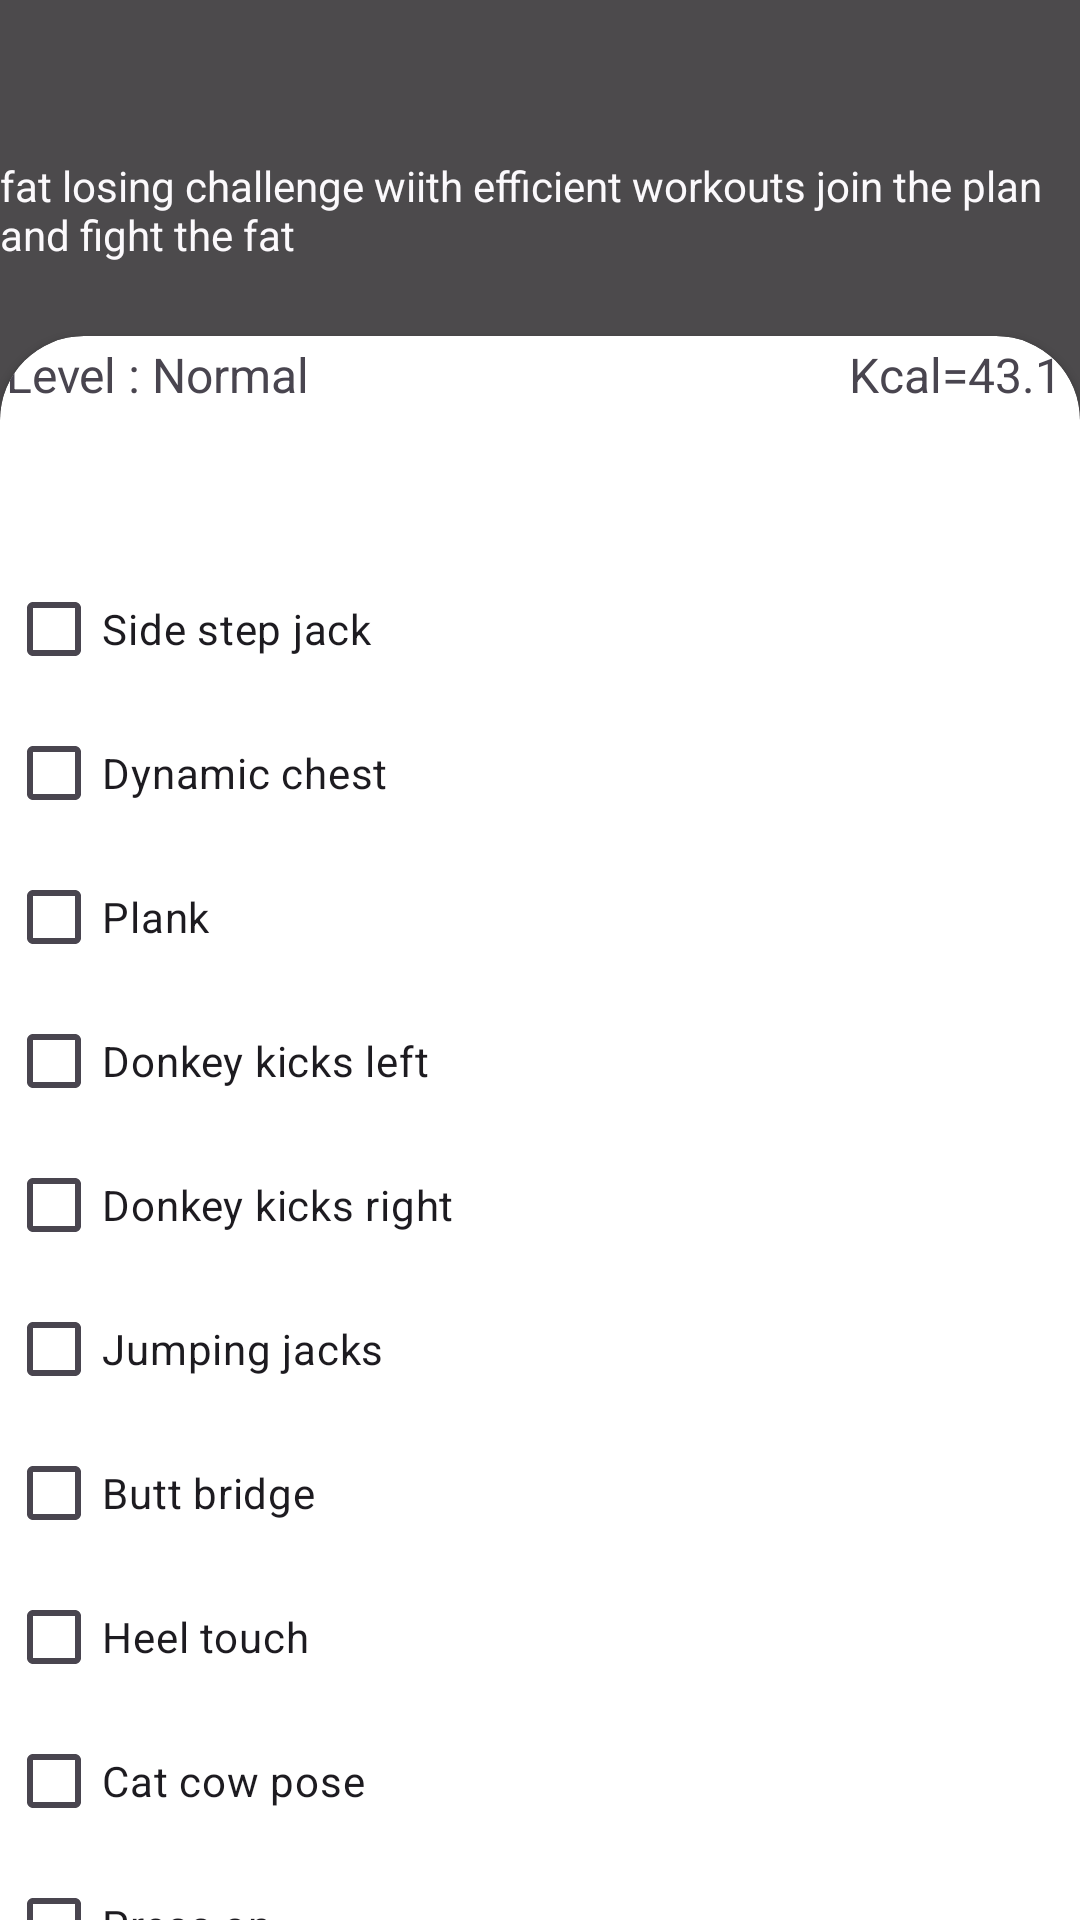

The Android layout XML behind this screen, and the referenced resources:
<!-- AndroidManifest.xml: application theme Theme.Gym -->
<!-- res/layout/activity_exercise.xml -->
<?xml version="1.0" encoding="utf-8"?>
<RelativeLayout xmlns:android="http://schemas.android.com/apk/res/android"
    xmlns:app="http://schemas.android.com/apk/res-auto"
    xmlns:tools="http://schemas.android.com/tools"
    android:layout_width="match_parent"
    android:layout_height="match_parent"
    tools:context=".exercise">

    <androidx.constraintlayout.widget.ConstraintLayout
        android:layout_width="match_parent"
        android:layout_height="match_parent"
        android:alpha="0.7"
        android:background="#000000"
        android:backgroundTint="@color/black">


        <TextView
            android:id="@+id/textView2"
            android:layout_width="wrap_content"
            android:layout_height="wrap_content"
            android:layout_marginStart="20dp"
            android:layout_marginTop="10dp"
            android:layout_marginBottom="650dp"
            android:text="@string/dayss"
            android:textColor="#F4F4F4"
            android:textSize="24sp"
            app:layout_constraintBottom_toBottomOf="parent"
            app:layout_constraintStart_toStartOf="parent"
            app:layout_constraintTop_toTopOf="parent"
            tools:ignore="MissingConstraints" />

        <TextView
            android:id="@+id/textView4"
            android:layout_width="wrap_content"
            android:layout_height="wrap_content"
            android:layout_marginBottom="500dp"
            android:text="@string/fat_losing_challenge_wiith_efficient_workouts_join_the_plan_and_fight_the_fat"
            android:textColor="#FBFBFB"
            app:layout_constraintBottom_toBottomOf="parent"
            app:layout_constraintTop_toTopOf="parent"
            tools:ignore="MissingConstraints"
            tools:layout_editor_absoluteX="0dp" />
    </androidx.constraintlayout.widget.ConstraintLayout>

    <androidx.cardview.widget.CardView
        android:id="@+id/card_view"
        android:layout_width="match_parent"
        android:layout_height="wrap_content"
        android:layout_alignParentBottom="true"
        android:layout_marginBottom="-28dp"
        app:cardCornerRadius="28dp">


        <LinearLayout
            android:layout_width="match_parent"
            android:layout_height="match_parent"
            android:orientation="vertical"
            android:padding="2dp">

            <TextView
                android:id="@+id/textView8"
                android:layout_width="match_parent"
                android:layout_height="wrap_content"
                android:text="Level : Normal                                             Kcal=43.1"
                android:textSize="16sp" />

            <ScrollView
                android:layout_width="match_parent"
                android:layout_height="match_parent"
                android:layout_marginTop="50dp"
                app:layout_constraintTop_toTopOf="parent">

                <LinearLayout
                    android:layout_width="match_parent"
                    android:layout_height="wrap_content"
                    android:orientation="vertical">

                    <LinearLayout
                        android:layout_width="match_parent"
                        android:layout_height="match_parent"
                        android:orientation="horizontal">


                        <CheckBox
                            android:id="@+id/checkbox1"
                            android:layout_width="wrap_content"
                            android:layout_height="wrap_content"
                            android:text="@string/side_step_jack" />


                    </LinearLayout>

                    <LinearLayout
                        android:layout_width="match_parent"
                        android:layout_height="match_parent"
                        android:orientation="horizontal">

                        <CheckBox
                            android:id="@+id/checkbox2"
                            android:layout_width="wrap_content"
                            android:layout_height="wrap_content"
                            android:text="@string/dynamic_chest" />

                    </LinearLayout>

                    <LinearLayout
                        android:layout_width="match_parent"
                        android:layout_height="match_parent"
                        android:orientation="horizontal">

                        <CheckBox
                            android:id="@+id/checkbox3"
                            android:layout_width="wrap_content"
                            android:layout_height="wrap_content"
                            android:text="@string/plank" />

                    </LinearLayout>

                    <LinearLayout
                        android:layout_width="match_parent"
                        android:layout_height="match_parent"
                        android:orientation="horizontal">


                        <CheckBox
                            android:id="@+id/checkbox4"
                            android:layout_width="wrap_content"
                            android:layout_height="wrap_content"
                            android:text="@string/donkey_kicks_left" />

                    </LinearLayout>

                    <LinearLayout
                        android:layout_width="match_parent"
                        android:layout_height="match_parent"
                        android:orientation="horizontal">


                        <CheckBox
                            android:id="@+id/checkbox5"
                            android:layout_width="wrap_content"
                            android:layout_height="wrap_content"
                            android:text="@string/donkey_kicks_right" />

                    </LinearLayout>

                    <LinearLayout
                        android:layout_width="match_parent"
                        android:layout_height="match_parent"
                        android:orientation="horizontal">

                        <CheckBox
                            android:id="@+id/checkbox6"
                            android:layout_width="wrap_content"
                            android:layout_height="wrap_content"
                            android:text="@string/jumping_jacks" />

                    </LinearLayout>

                    <LinearLayout
                        android:layout_width="match_parent"
                        android:layout_height="match_parent"
                        android:orientation="horizontal">

                        <CheckBox
                            android:id="@+id/checkbox7"
                            android:layout_width="wrap_content"
                            android:layout_height="wrap_content"
                            android:text="@string/butt_bridge" />

                    </LinearLayout>

                    <LinearLayout
                        android:layout_width="match_parent"
                        android:layout_height="match_parent"
                        android:orientation="horizontal">

                        <CheckBox
                            android:id="@+id/checkbox8"
                            android:layout_width="wrap_content"
                            android:layout_height="wrap_content"
                            android:text="@string/heel_touch" />

                    </LinearLayout>

                    <LinearLayout
                        android:layout_width="match_parent"
                        android:layout_height="match_parent"
                        android:orientation="horizontal">


                        <CheckBox
                            android:id="@+id/checkbox9"
                            android:layout_width="wrap_content"
                            android:layout_height="wrap_content"
                            android:text="@string/cat_cow_pose" />

                    </LinearLayout>

                    <LinearLayout
                        android:layout_width="match_parent"
                        android:layout_height="0dp"
                        android:layout_weight="1"
                        android:orientation="horizontal">

                        <CheckBox
                            android:id="@+id/checkbox10"
                            android:layout_width="wrap_content"
                            android:layout_height="wrap_content"
                            android:text="@string/press_on" />
                    </LinearLayout>


                </LinearLayout>
            </ScrollView>

        </LinearLayout>
    </androidx.cardview.widget.CardView>
</RelativeLayout>
<!-- resources referenced by this layout -->
<resources>
  <color name="black">#FF000000</color>
  <string name="butt_bridge">Butt bridge</string>
  <string name="cat_cow_pose">Cat cow pose</string>
  <string name="dayss">DAYS</string>
  <string name="donkey_kicks_left">Donkey kicks left</string>
  <string name="donkey_kicks_right">Donkey kicks right</string>
  <string name="dynamic_chest">Dynamic chest</string>
  <string name="fat_losing_challenge_wiith_efficient_workouts_join_the_plan_and_fight_the_fat">fat losing challenge wiith efficient workouts join the plan and fight the fat</string>
  <string name="heel_touch">Heel touch</string>
  <string name="jumping_jacks">Jumping jacks</string>
  <string name="plank">Plank</string>
  <string name="press_on">Press on</string>
  <string name="side_step_jack">Side step jack</string>
  <style name="Theme.Gym" parent="Base.Theme.Gym" />
  <style name="Base.Theme.Gym" parent="Theme.Material3.DayNight.NoActionBar">
          
          
          <item name="color">@color/orange</item>
          <item name="colorPrimaryVariant">@color/orange</item>
          <item name="android:statusBarColor">@color/orange</item>
      </style>
</resources>
